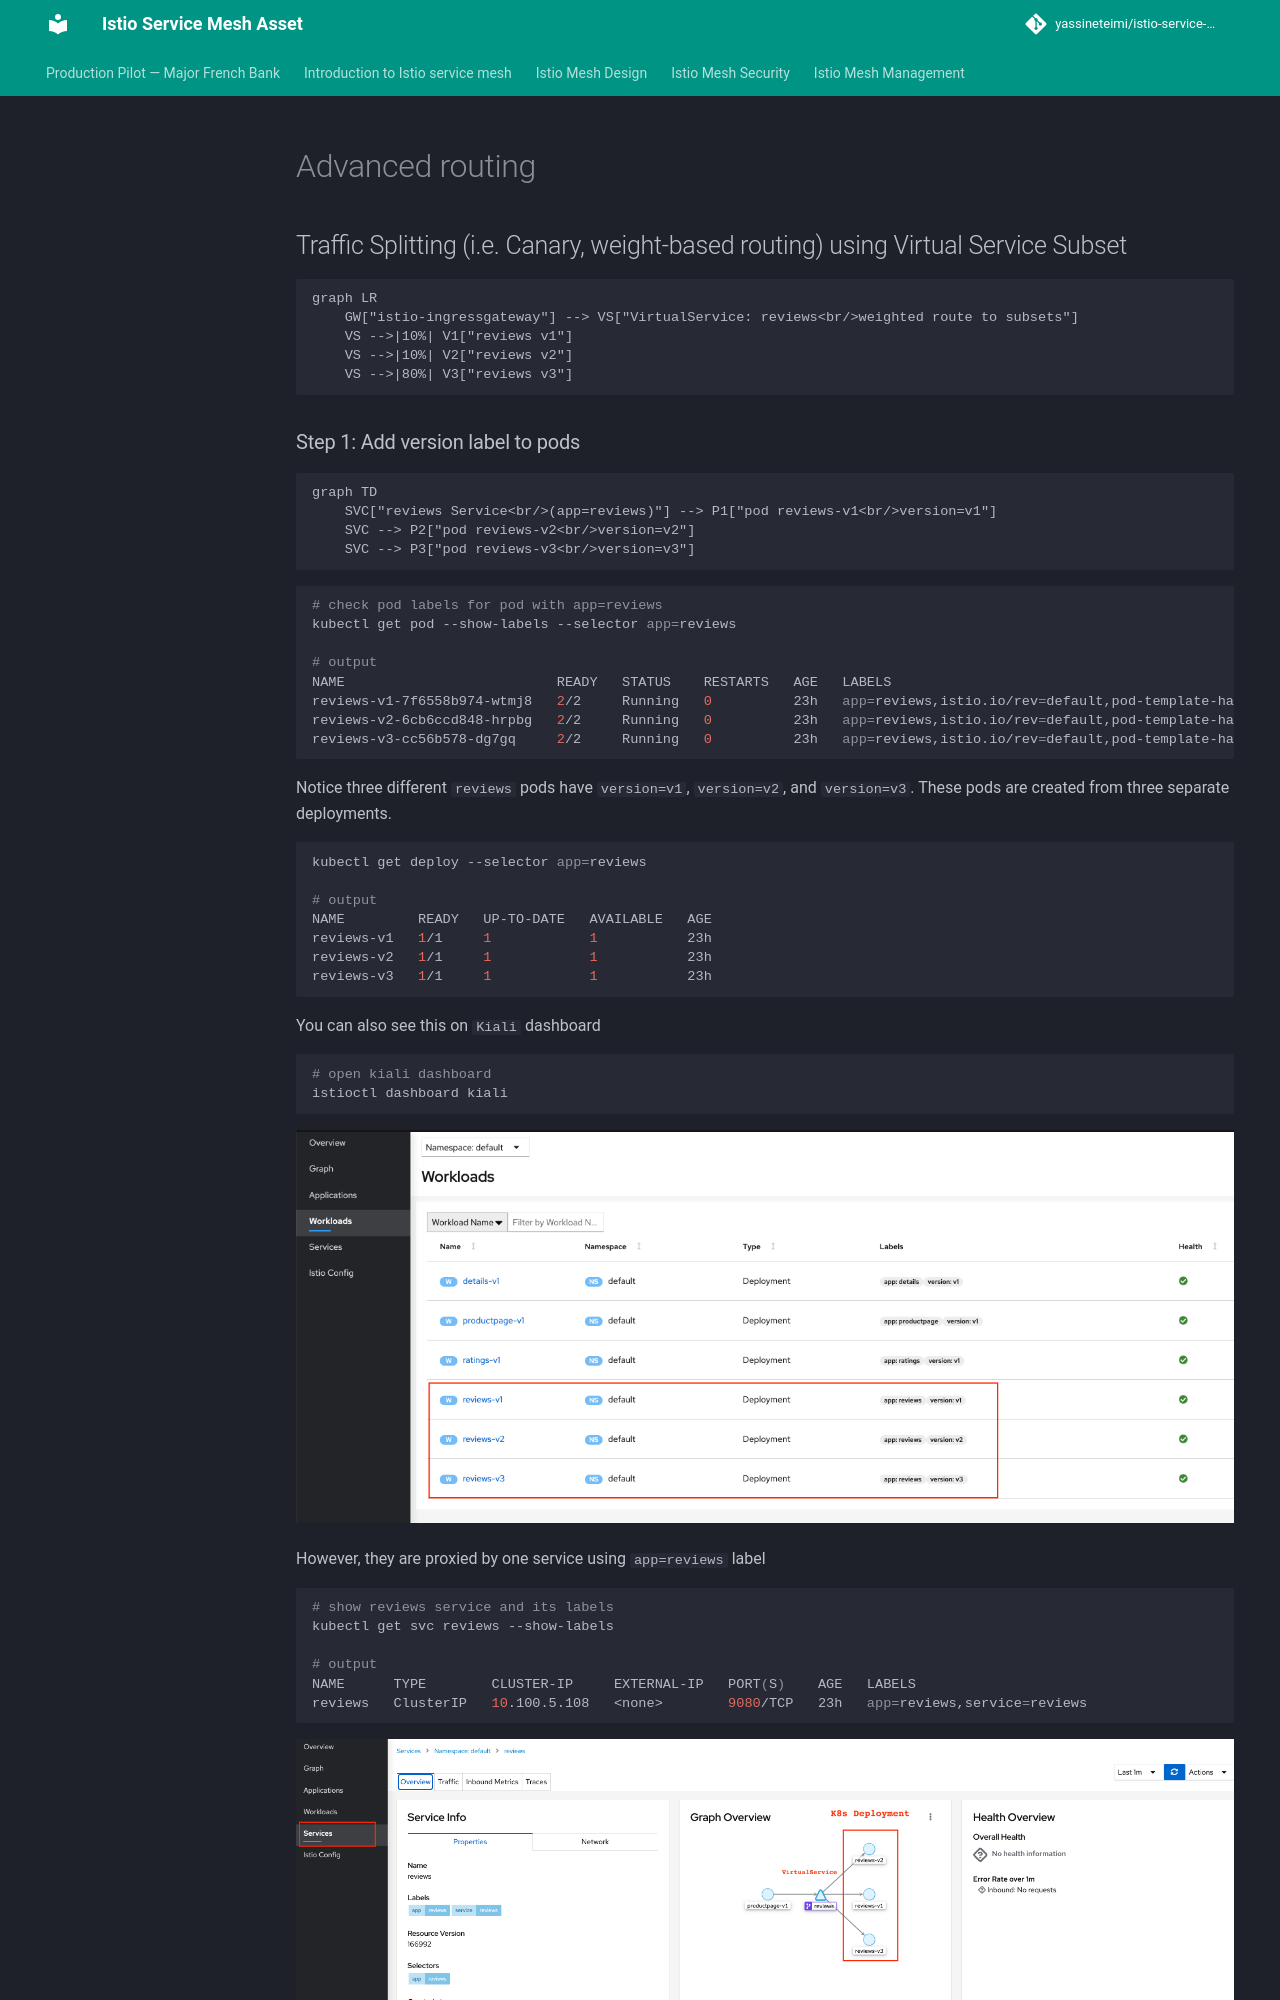

repository: yassineteimi/istio-service-mesh · page: advanced_routing/index.html · generator: mkdocs

## Traffic Splitting (i.e. Canary, weight-based routing) using Virtual Service Subset

```mermaid
graph LR
    GW["istio-ingressgateway"] --> VS["VirtualService: reviews<br/>weighted route to subsets"]
    VS -->|10%| V1["reviews v1"]
    VS -->|10%| V2["reviews v2"]
    VS -->|80%| V3["reviews v3"]
```
